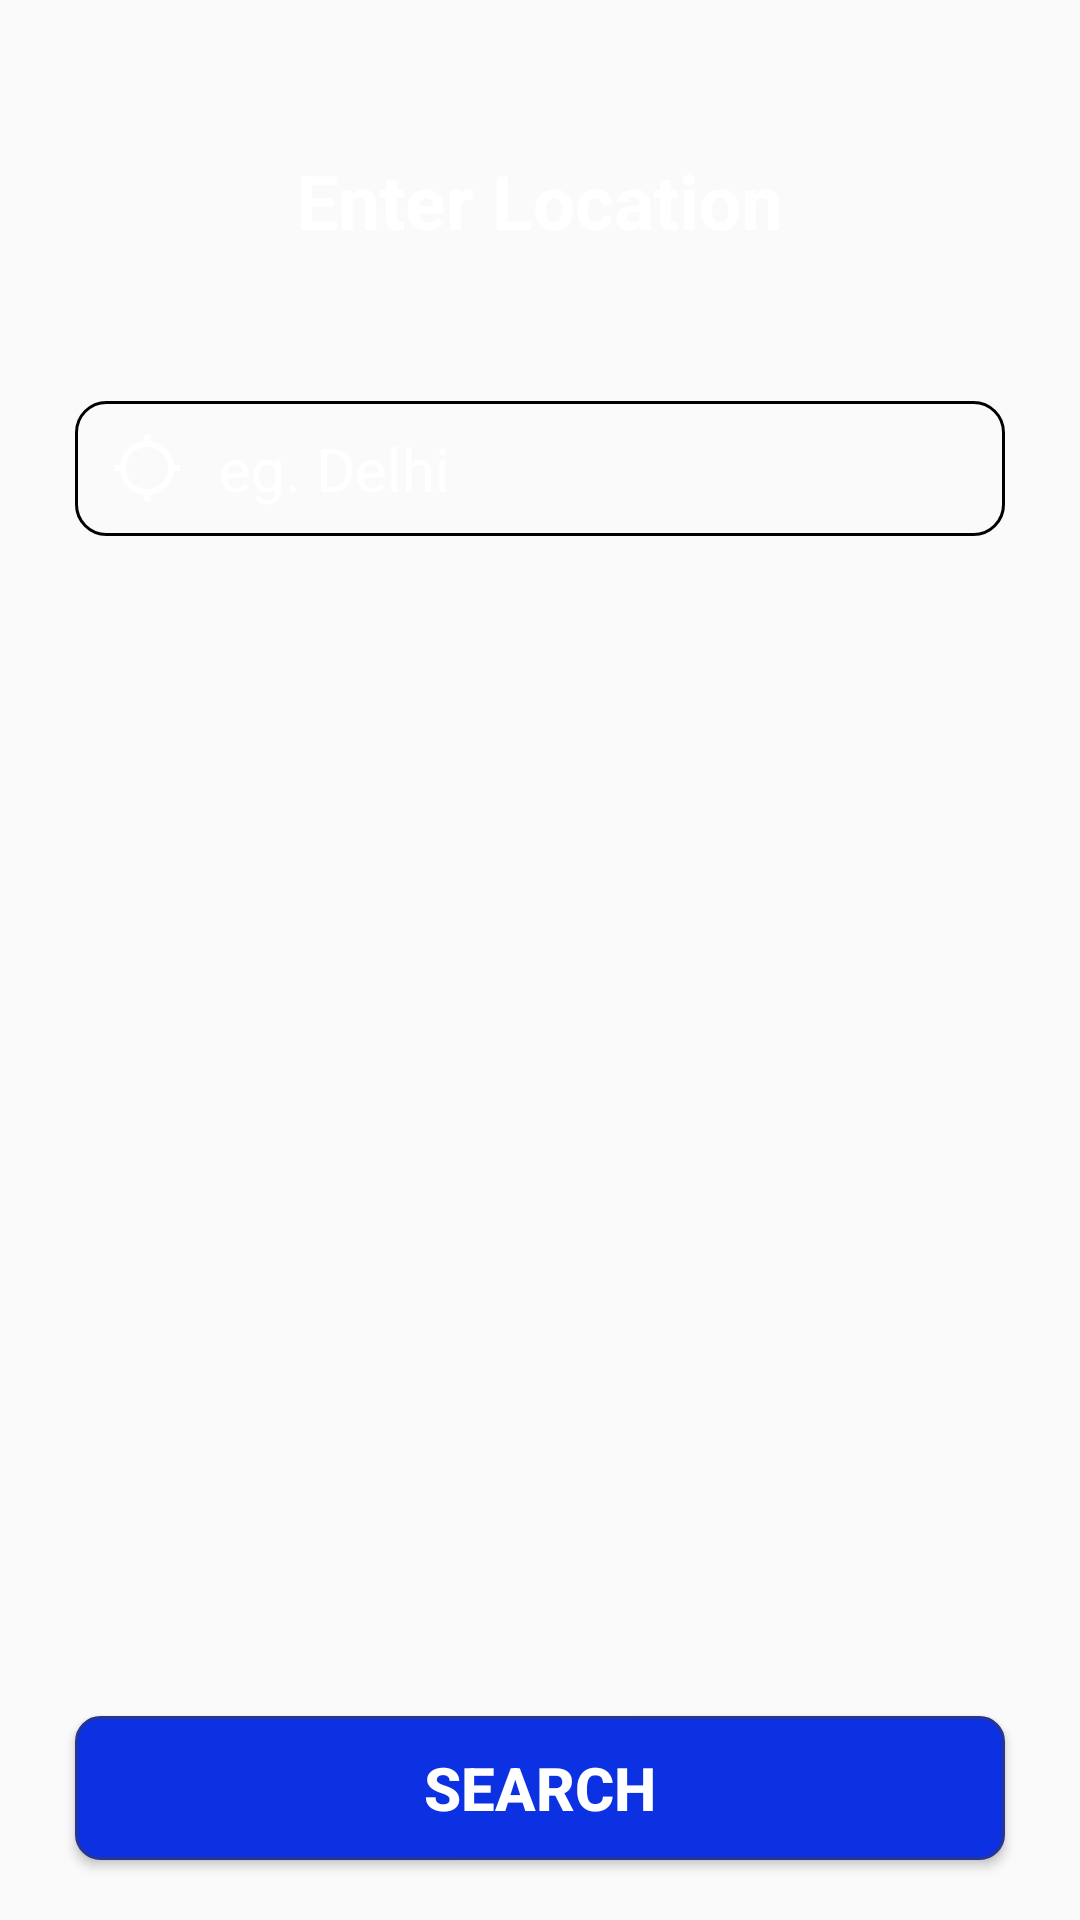

Android layout source for this screen:
<!-- AndroidManifest.xml: application theme AppTheme -->
<!-- res/layout/activity_location.xml -->
<?xml version="1.0" encoding="utf-8"?>
<RelativeLayout xmlns:android="http://schemas.android.com/apk/res/android"
    xmlns:app="http://schemas.android.com/apk/res-auto"
    xmlns:tools="http://schemas.android.com/tools"
    android:layout_width="match_parent"
    android:layout_height="match_parent"
    tools:context=".LocationActivity"
    android:background="@drawable/welcome">

    <TextView
        android:id="@+id/tvStatic"
        android:layout_width="wrap_content"
        android:layout_height="wrap_content"
        android:text="Enter Location"
        android:textColor="#ffffff"
        android:textSize="25sp"
        android:textStyle="bold"
        android:layout_centerHorizontal="true"
        android:layout_marginTop="50dp"
        android:layout_marginBottom="50dp"/>

    <EditText
        android:id="@+id/location"
        android:layout_width="match_parent"
        android:layout_height="45dp"
        android:layout_centerInParent="true"
        android:layout_below="@id/tvStatic"
        android:hint="@string/eg_delhi_in"
        android:textSize="20sp"
        android:drawableStart="@drawable/custom_location"
        android:drawablePadding="12dp"
        android:paddingEnd="12dp"
        android:paddingStart="12dp"
        android:background="@drawable/custom_input"
        android:textColor="#ffffff"
        android:textColorHint="#ffffff"
        android:layout_marginHorizontal="25dp"
        android:inputType="text"/>

    <Button
        android:id="@+id/btnSearch"
        android:layout_width="match_parent"
        android:layout_height="wrap_content"
        android:text="Search"
        android:layout_alignParentBottom="true"
        android:layout_marginVertical="20dp"
        android:layout_marginHorizontal="25dp"
        android:background="@drawable/round_button"
        android:textColor="#ffffff"
        android:textSize="20sp"
        android:textStyle="bold"/>


</RelativeLayout>
<!-- resources referenced by this layout -->
<resources>
  <!-- drawable custom_input (drawable) -->
  <?xml version="1.0" encoding="utf-8"?>
  <selector xmlns:android="http://schemas.android.com/apk/res/android">
  
      <item android:state_enabled="true" android:state_focused="true">
          <shape android:shape="rectangle">
              <solid android:color="#00F0F8FF" />
              <corners android:radius="10dp" />
              <stroke android:width="1dp"
                  android:color="#4dd0e1"/>
          </shape>
      </item>
  
      <item android:state_enabled="true" >
          <shape android:shape="rectangle">
              <solid android:color="#00F0F8FF" />
              <corners android:radius="10dp" />
              <stroke android:width="1dp"
                  android:color="#000000"/>
          </shape>
      </item>
  
  </selector>
  <!-- drawable custom_location (drawable) -->
  <?xml version="1.0" encoding="utf-8"?>
  <selector xmlns:android="http://schemas.android.com/apk/res/android">
  
      <item android:state_focused="true"
          android:drawable="@drawable/location_focus"/>
      <item android:state_focused="false"
          android:drawable="@drawable/location"/>
  
  </selector>
  <!-- drawable round_button (drawable) -->
  <?xml version="1.0" encoding="utf-8"?>
  <shape xmlns:android="http://schemas.android.com/apk/res/android">
      <stroke
          android:width="1dp"
          android:color="#283593" />
  
      <solid android:color="#0C31E3" />
  
      <padding
          android:left="1dp"
          android:right="1dp"
          android:bottom="1dp"
          android:top="1dp" />
  
      <corners android:radius="8dp" />
  
  </shape>
  <string name="eg_delhi_in">eg. Delhi</string>
  <style name="AppTheme" parent="Theme.AppCompat.Light.DarkActionBar">
          
          <item name="colorPrimary">@color/colorPrimary</item>
          <item name="colorPrimaryDark">@color/colorPrimaryDark</item>
          <item name="colorAccent">@color/colorAccent</item>
      </style>
  <!-- drawable location_focus (drawable) -->
  <vector android:alpha="0.9" android:height="24dp" android:tint="#4dd0e1"
      android:viewportHeight="24.0" android:viewportWidth="24.0"
      android:width="24dp" xmlns:android="http://schemas.android.com/apk/res/android">
      <path android:fillColor="#FF000000" android:pathData="M20.94,11c-0.46,-4.17 -3.77,-7.48 -7.94,-7.94V1h-2v2.06C6.83,3.52 3.52,6.83 3.06,11H1v2h2.06c0.46,4.17 3.77,7.48 7.94,7.94V23h2v-2.06c4.17,-0.46 7.48,-3.77 7.94,-7.94H23v-2h-2.06zM12,19c-3.87,0 -7,-3.13 -7,-7s3.13,-7 7,-7 7,3.13 7,7 -3.13,7 -7,7z"/>
  </vector>
  <!-- drawable location (drawable) -->
  <vector android:alpha="0.9" android:height="24dp" android:tint="#FFFFFF"
      android:viewportHeight="24.0" android:viewportWidth="24.0"
      android:width="24dp" xmlns:android="http://schemas.android.com/apk/res/android">
      <path android:fillColor="#FF000000" android:pathData="M20.94,11c-0.46,-4.17 -3.77,-7.48 -7.94,-7.94V1h-2v2.06C6.83,3.52 3.52,6.83 3.06,11H1v2h2.06c0.46,4.17 3.77,7.48 7.94,7.94V23h2v-2.06c4.17,-0.46 7.48,-3.77 7.94,-7.94H23v-2h-2.06zM12,19c-3.87,0 -7,-3.13 -7,-7s3.13,-7 7,-7 7,3.13 7,7 -3.13,7 -7,7z"/>
  </vector>
  <!-- not gathered from this repository: default colours our renderer supplied (Android Studio template values) -->
  <color name="colorPrimary">#FF6200EE</color>
  <color name="colorPrimaryDark">#FF3700B3</color>
  <color name="colorAccent">#FF03DAC5</color>
</resources>
